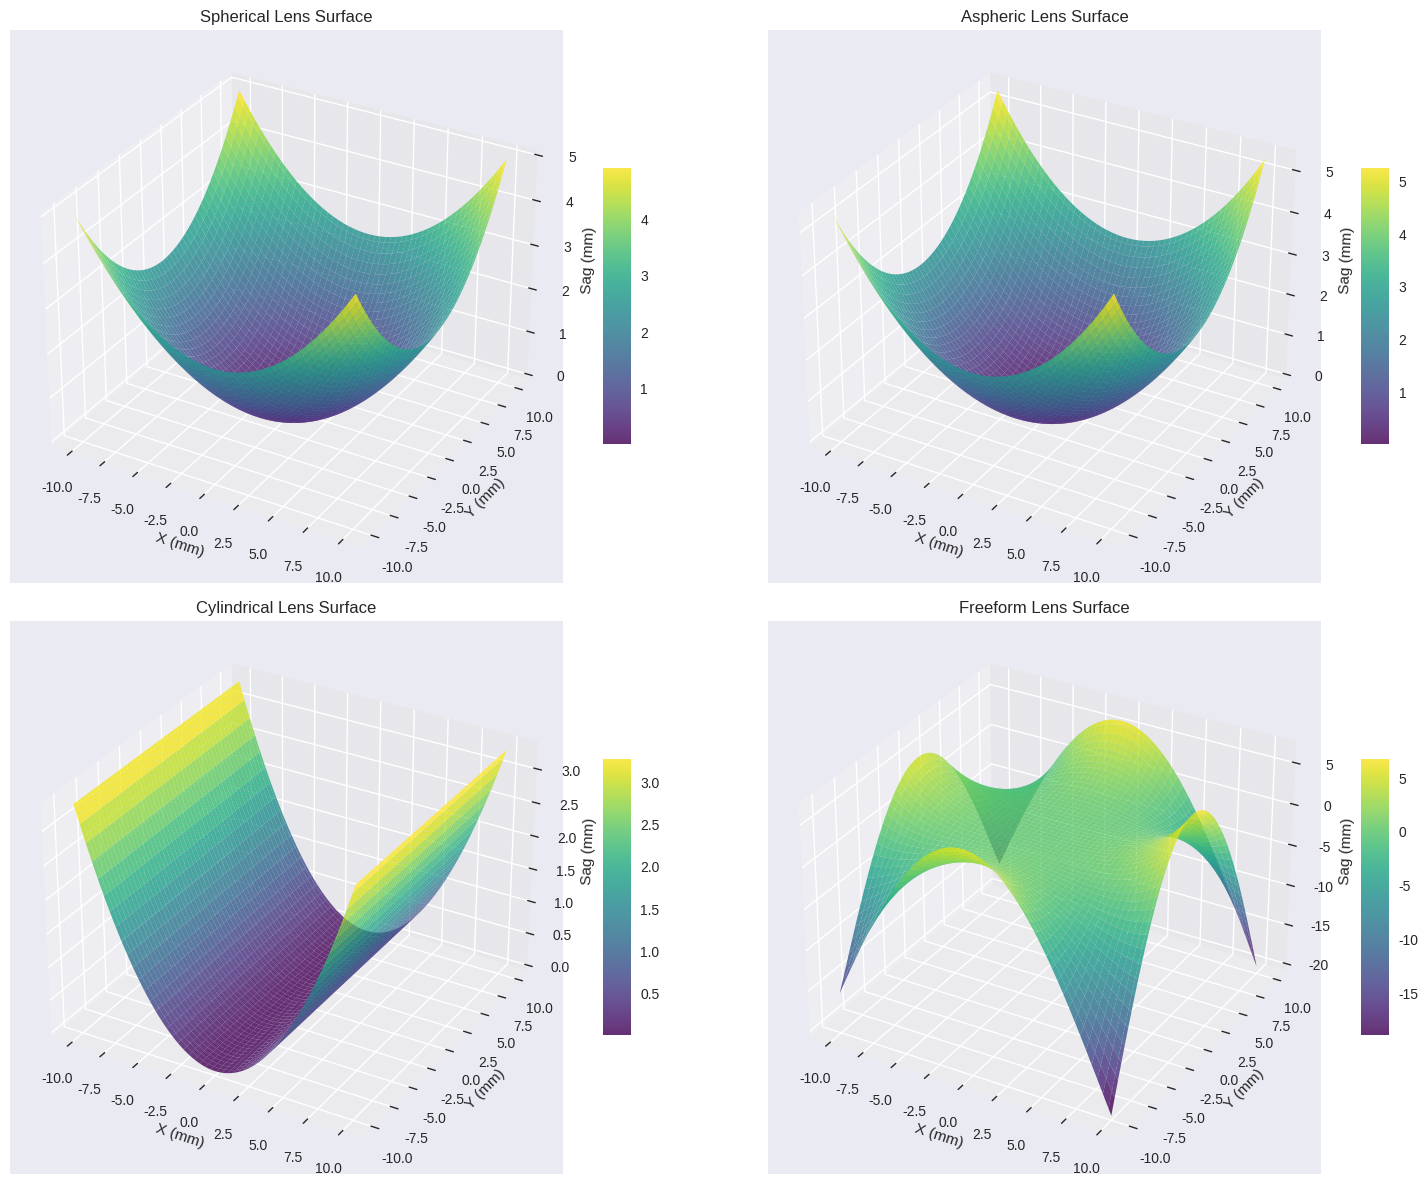
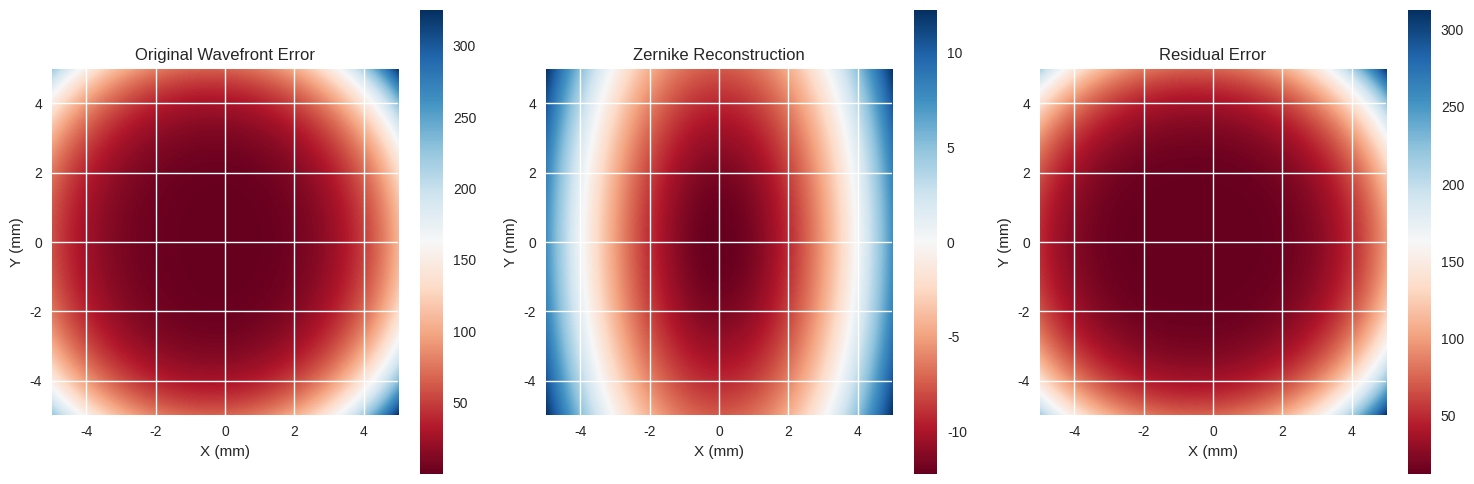

Write the Python code that produced these figures, in order.
"""
Chapter 0: Bridge Week - Python Scientific Computing
Practice Project: NumPy Vectorization and Matplotlib 3D Visualization
"""

import numpy as np
import matplotlib.pyplot as plt
from mpl_toolkits.mplot3d import Axes3D
import time


class PythonScientificComputing:
    """Demonstrate NumPy vectorization and Matplotlib 3D visualization"""
    
    def __init__(self):
        self.setup_plotting_style()
    
    def setup_plotting_style(self):
        """Set up matplotlib plotting style"""
        plt.style.use('seaborn-v0_8')
        plt.rcParams['figure.figsize'] = (10, 8)
        plt.rcParams['font.size'] = 12
    
    def demonstrate_vectorization(self):
        """Demonstrate NumPy vectorization vs Python loops"""
        print("=== NumPy Vectorization Demo ===")
        
        # Create large arrays for timing comparison
        sizes = [100, 500, 1000, 2000]
        
        for size in sizes:
            print(f"\nArray size: {size}x{size}")
            
            # Create test data
            A = np.random.rand(size, size)
            B = np.random.rand(size, size)
            
            # Method 1: Python loops (slow)
            start_time = time.time()
            C_loops = np.zeros((size, size))
            for i in range(size):
                for j in range(size):
                    C_loops[i, j] = A[i, j] * B[i, j] + np.sin(A[i, j])
            loop_time = time.time() - start_time
            
            # Method 2: NumPy vectorization (fast)
            start_time = time.time()
            C_vectorized = A * B + np.sin(A)
            vector_time = time.time() - start_time
            
            # Verify results are the same
            assert np.allclose(C_loops, C_vectorized)
            
            print(f"  Python loops: {loop_time:.4f} seconds")
            print(f"  NumPy vectorization: {vector_time:.4f} seconds")
            print(f"  Speedup: {loop_time/vector_time:.1f}x")
    
    def demonstrate_broadcasting(self):
        """Demonstrate NumPy broadcasting"""
        print("\n=== NumPy Broadcasting Demo ===")
        
        # Example 1: Adding a vector to a matrix
        print("\n1. Adding vector to matrix:")
        matrix = np.array([[1, 2, 3], [4, 5, 6], [7, 8, 9]])
        vector = np.array([10, 20, 30])
        result = matrix + vector
        print(f"Matrix:\n{matrix}")
        print(f"Vector: {vector}")
        print(f"Result (broadcasted):\n{result}")
        
        # Example 2: Outer product using broadcasting
        print("\n2. Outer product using broadcasting:")
        a = np.array([1, 2, 3])
        b = np.array([4, 5])
        outer = a[:, np.newaxis] * b[np.newaxis, :]
        print(f"Vector a: {a}")
        print(f"Vector b: {b}")
        print(f"Outer product:\n{outer}")
        
        # Example 3: Broadcasting in optical context
        print("\n3. Optical surface generation using broadcasting:")
        x = np.linspace(-5, 5, 100)
        y = np.linspace(-5, 5, 100)
        X, Y = np.meshgrid(x, y)
        
        # Create a lens surface using broadcasting
        R = 10.0  # Radius of curvature
        sag = (X**2 + Y**2) / (2 * R)  # Spherical surface
        
        print(f"Generated spherical surface with R = {R} mm")
        print(f"Surface sag range: [{np.min(sag):.3f}, {np.max(sag):.3f}] mm")
    
    def create_3d_lens_surface(self):
        """Create and visualize a 3D lens surface"""
        print("\n=== 3D Lens Surface Visualization ===")
        
        # Define coordinate system
        N = 100
        x = np.linspace(-10, 10, N)
        y = np.linspace(-10, 10, N)
        X, Y = np.meshgrid(x, y)
        
        # Create different lens surfaces
        surfaces = {
            'Spherical': self.spherical_surface(X, Y, R=20.0),
            'Aspheric': self.aspheric_surface(X, Y),
            'Cylindrical': self.cylindrical_surface(X, Y, R=15.0),
            'Freeform': self.freeform_surface(X, Y)
        }
        
        # Create 3D visualization
        fig = plt.figure(figsize=(16, 12))
        
        for i, (name, surface) in enumerate(surfaces.items(), 1):
            ax = fig.add_subplot(2, 2, i, projection='3d')
            
            # Plot surface
            surf = ax.plot_surface(X, Y, surface, cmap='viridis', 
                                 alpha=0.8, linewidth=0, antialiased=True)
            
            # Customize plot
            ax.set_title(f'{name} Lens Surface')
            ax.set_xlabel('X (mm)')
            ax.set_ylabel('Y (mm)')
            ax.set_zlabel('Sag (mm)')
            
            # Add colorbar
            fig.colorbar(surf, ax=ax, shrink=0.5, aspect=10)
            
            # Print surface statistics
            print(f"\n{name} surface:")
            print(f"  Sag range: [{np.min(surface):.3f}, {np.max(surface):.3f}] mm")
            print(f"  RMS deviation: {np.std(surface):.3f} mm")
        
        plt.tight_layout()
        plt.show()
        
        return surfaces
    
    def spherical_surface(self, X, Y, R):
        """Generate spherical surface"""
        r_squared = X**2 + Y**2
        sag = r_squared / (2 * R)
        return sag
    
    def aspheric_surface(self, X, Y):
        """Generate aspheric surface"""
        r_squared = X**2 + Y**2
        r = np.sqrt(r_squared)
        
        # Aspheric equation: z = cr² / (1 + √(1 - (1+k)c²r²))
        c = 1/20.0  # Curvature
        k = -0.5    # Conic constant
        
        sag = (c * r_squared) / (1 + np.sqrt(1 - (1 + k) * c**2 * r_squared))
        return sag
    
    def cylindrical_surface(self, X, Y, R):
        """Generate cylindrical surface"""
        sag = X**2 / (2 * R)  # Curvature only in X direction
        return sag
    
    def freeform_surface(self, X, Y):
        """Generate freeform surface with multiple aberrations"""
        # Combination of different polynomial terms
        sag = (0.01 * (X**2 + Y**2) + 
               0.001 * (X**3 - 3*X*Y**2) +  # Trefoil
               0.0005 * (X**4 - 6*X**2*Y**2 + Y**4) +  # Tetrafoil
               0.002 * X*Y)  # Astigmatism
        return sag
    
    def demonstrate_optical_computations(self):
        """Demonstrate optical computations using NumPy"""
        print("\n=== Optical Computations Demo ===")
        
        # Create a simple lens system
        x = np.linspace(-5, 5, 1000)
        y = np.linspace(-5, 5, 1000)
        X, Y = np.meshgrid(x, y)
        
        # Generate wavefront error
        wavefront = self.generate_wavefront_error(X, Y)
        
        # Compute Zernike coefficients (simplified)
        zernike_coeffs = self.compute_zernike_coefficients(wavefront, X, Y)
        
        # Compute optical metrics
        rms_error = np.sqrt(np.mean(wavefront**2))
        peak_to_valley = np.max(wavefront) - np.min(wavefront)
        
        print(f"Wavefront Error Analysis:")
        print(f"  RMS Error: {rms_error:.3f} μm")
        print(f"  Peak-to-Valley: {peak_to_valley:.3f} μm")
        print(f"  Strehl Ratio: {np.exp(-(2*np.pi*rms_error)**2):.3f}")
        
        # Visualize results
        fig, axes = plt.subplots(1, 3, figsize=(15, 5))
        
        # Original wavefront
        im1 = axes[0].imshow(wavefront, extent=[-5, 5, -5, 5], cmap='RdBu')
        axes[0].set_title('Original Wavefront Error')
        axes[0].set_xlabel('X (mm)')
        axes[0].set_ylabel('Y (mm)')
        plt.colorbar(im1, ax=axes[0])
        
        # Zernike reconstruction
        reconstruction = self.reconstruct_from_zernike(zernike_coeffs, X, Y)
        im2 = axes[1].imshow(reconstruction, extent=[-5, 5, -5, 5], cmap='RdBu')
        axes[1].set_title('Zernike Reconstruction')
        axes[1].set_xlabel('X (mm)')
        axes[1].set_ylabel('Y (mm)')
        plt.colorbar(im2, ax=axes[1])
        
        # Residual error
        residual = wavefront - reconstruction
        im3 = axes[2].imshow(residual, extent=[-5, 5, -5, 5], cmap='RdBu')
        axes[2].set_title('Residual Error')
        axes[2].set_xlabel('X (mm)')
        axes[2].set_ylabel('Y (mm)')
        plt.colorbar(im3, ax=axes[2])
        
        plt.tight_layout()
        plt.show()
    
    def generate_wavefront_error(self, X, Y):
        """Generate realistic wavefront error"""
        # Combination of different aberrations
        defocus = 0.5 * (X**2 + Y**2)
        astigmatism = 0.3 * (X**2 - Y**2)
        coma = 0.2 * (X**2 + Y**2) * X
        spherical = 0.1 * (X**2 + Y**2)**2
        
        wavefront = defocus + astigmatism + coma + spherical
        return wavefront
    
    def compute_zernike_coefficients(self, wavefront, X, Y):
        """Compute simplified Zernike coefficients"""
        # This is a simplified version - real Zernike polynomials are more complex
        r = np.sqrt(X**2 + Y**2)
        theta = np.arctan2(Y, X)
        
        # Normalize to unit circle
        r_norm = r / np.max(r)
        
        # Compute coefficients for first few Zernike terms
        coeffs = {}
        
        # Defocus (Z4)
        mask = r_norm <= 1.0
        z4 = 2 * r_norm**2 - 1
        coeffs['defocus'] = np.sum(wavefront[mask] * z4[mask]) / np.sum(z4[mask]**2)
        
        # Astigmatism (Z5, Z6)
        z5 = r_norm**2 * np.cos(2*theta)
        z6 = r_norm**2 * np.sin(2*theta)
        coeffs['astigmatism_0'] = np.sum(wavefront[mask] * z5[mask]) / np.sum(z5[mask]**2)
        coeffs['astigmatism_45'] = np.sum(wavefront[mask] * z6[mask]) / np.sum(z6[mask]**2)
        
        return coeffs
    
    def reconstruct_from_zernike(self, coeffs, X, Y):
        """Reconstruct wavefront from Zernike coefficients"""
        r = np.sqrt(X**2 + Y**2)
        theta = np.arctan2(Y, X)
        r_norm = r / np.max(r)
        
        reconstruction = np.zeros_like(X)
        
        # Add defocus
        z4 = 2 * r_norm**2 - 1
        reconstruction += coeffs['defocus'] * z4
        
        # Add astigmatism
        z5 = r_norm**2 * np.cos(2*theta)
        z6 = r_norm**2 * np.sin(2*theta)
        reconstruction += coeffs['astigmatism_0'] * z5
        reconstruction += coeffs['astigmatism_45'] * z6
        
        return reconstruction


def main():
    """Main function to demonstrate Python scientific computing"""
    print("Chapter 0: Bridge Week - Python Scientific Computing")
    print("=" * 60)
    
    # Initialize the scientific computing class
    sci_comp = PythonScientificComputing()
    
    # Run demonstrations
    sci_comp.demonstrate_vectorization()
    sci_comp.demonstrate_broadcasting()
    
    # Create and visualize lens surfaces
    surfaces = sci_comp.create_3d_lens_surface()
    
    # Demonstrate optical computations
    sci_comp.demonstrate_optical_computations()
    
    print("\n=== Key Takeaways ===")
    print("1. NumPy vectorization provides significant speedup over Python loops")
    print("2. Broadcasting allows operations between arrays of different shapes")
    print("3. Matplotlib can create professional 3D visualizations")
    print("4. These tools are essential for optical design computations")
    
    print("\n=== Practice Exercises ===")
    print("1. Implement finite difference gradient computation")
    print("2. Create a toric lens surface (different curvatures in X and Y)")
    print("3. Add more Zernike polynomial terms to the reconstruction")
    print("4. Compare computation times for different array sizes")


if __name__ == "__main__":
    main()